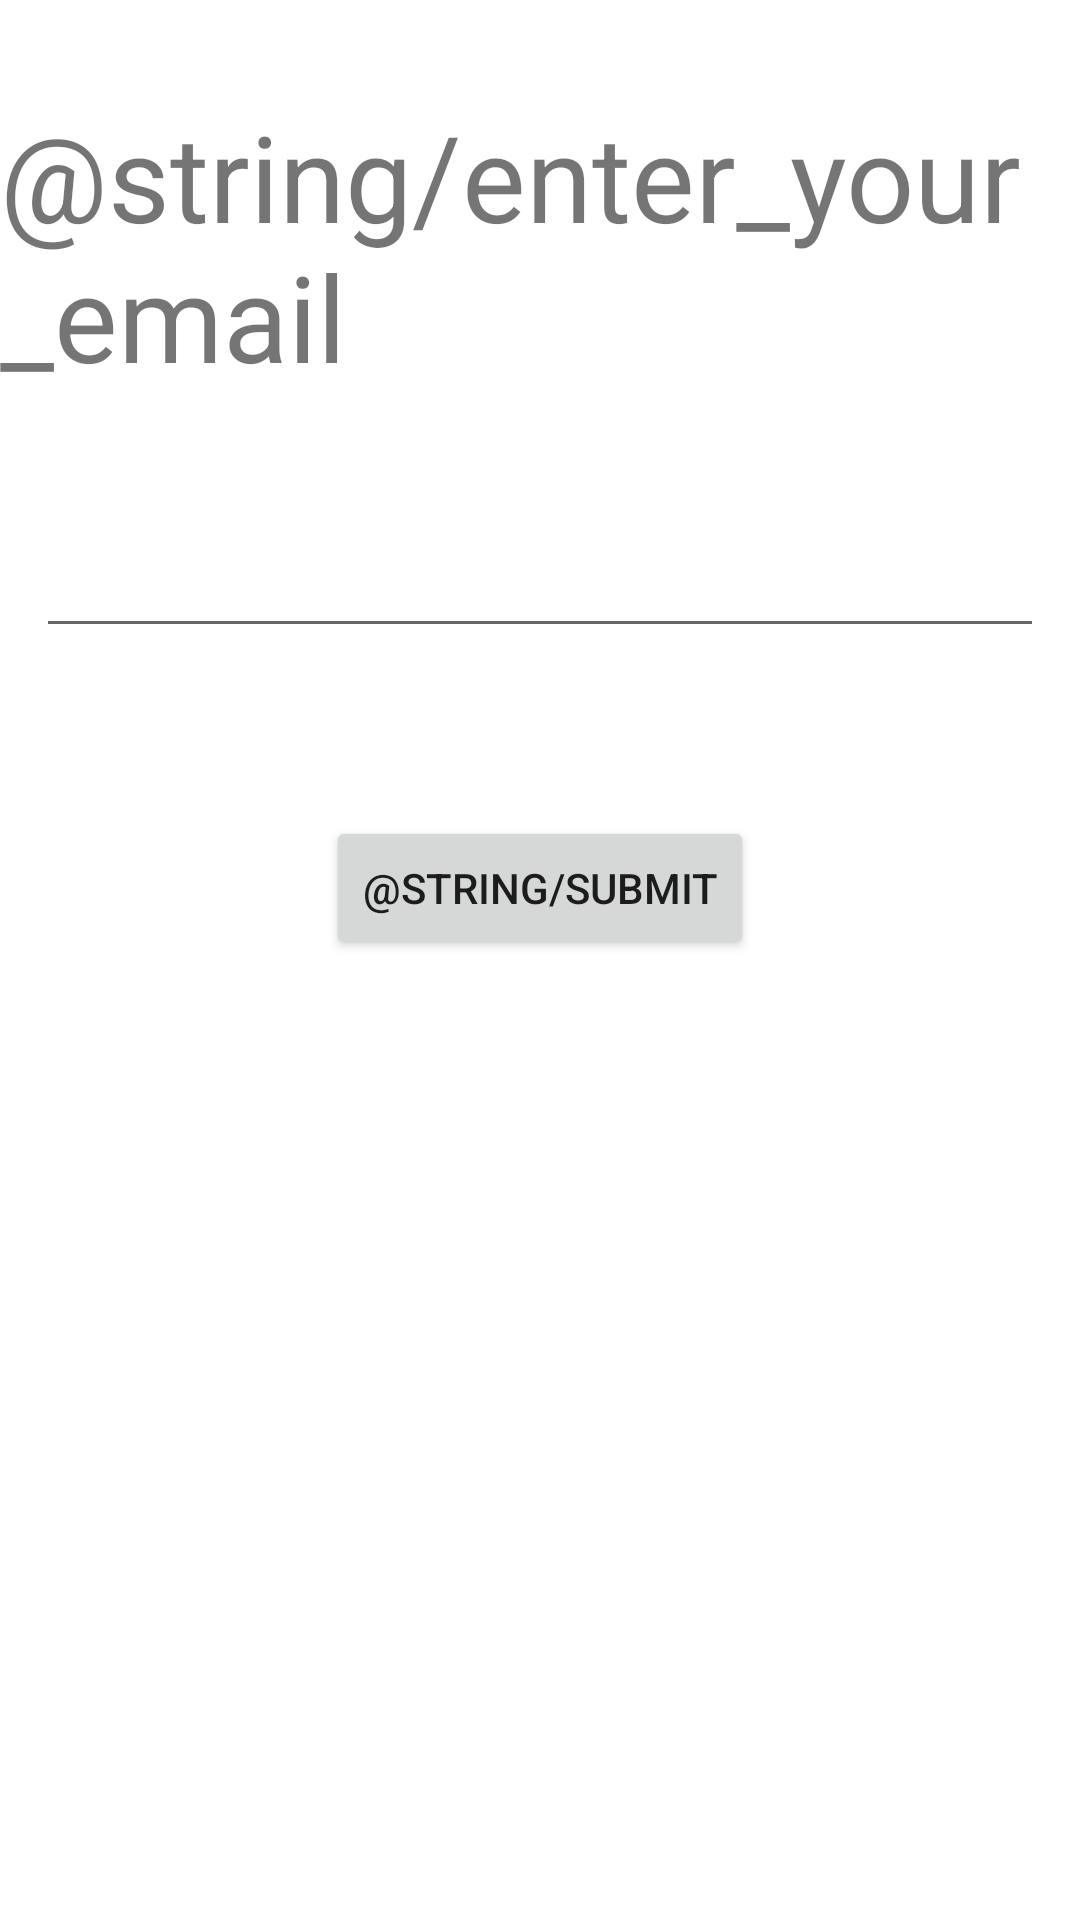

This screen was rendered from an Android layout file. Write that file and the resources it references.
<!-- AndroidManifest.xml: application theme Theme.JrGeneratorAndroid -->
<!-- res/layout/fragment_email.xml -->
<?xml version="1.0" encoding="utf-8"?>
<layout xmlns:android="http://schemas.android.com/apk/res/android"
    xmlns:app="http://schemas.android.com/apk/res-auto"
    xmlns:tools="http://schemas.android.com/tools">

    <data>

    </data>

    <androidx.constraintlayout.widget.ConstraintLayout
        android:id="@+id/constraintLayout"
        android:layout_width="match_parent"
        android:layout_height="match_parent"
        tools:context=".NameFragment">

        <Button
            android:id="@+id/btnNext"
            android:layout_width="wrap_content"
            android:layout_height="wrap_content"
            android:layout_marginTop="56dp"
            android:text="@string/submit"
            app:layout_constraintEnd_toEndOf="parent"
            app:layout_constraintStart_toStartOf="parent"
            app:layout_constraintTop_toBottomOf="@+id/edEmail" />

        <EditText
            android:id="@+id/edEmail"
            android:layout_width="0dp"
            android:layout_height="52dp"
            android:layout_marginHorizontal="12dp"
            android:layout_marginTop="32dp"
            android:inputType="textEmailAddress"
            app:layout_constraintEnd_toEndOf="parent"
            app:layout_constraintStart_toStartOf="parent"
            app:layout_constraintTop_toBottomOf="@+id/txtTitle" />

        <TextView
            android:id="@+id/txtTitle"
            android:layout_width="wrap_content"
            android:layout_height="wrap_content"
            android:layout_marginTop="32dp"
            android:text="@string/enter_your_email"
            android:textSize="40sp"
            app:layout_constraintEnd_toEndOf="parent"
            app:layout_constraintStart_toStartOf="parent"
            app:layout_constraintTop_toTopOf="parent" />

    </androidx.constraintlayout.widget.ConstraintLayout>
</layout>
<!-- resources referenced by this layout -->
<resources>
  <style name="Theme.JrGeneratorAndroid" parent="Theme.MaterialComponents.DayNight.DarkActionBar">
          
          <item name="colorPrimary">@color/purple_500</item>
          <item name="colorPrimaryVariant">@color/purple_700</item>
          <item name="colorOnPrimary">@color/white</item>
          
          <item name="colorSecondary">@color/teal_200</item>
          <item name="colorSecondaryVariant">@color/teal_700</item>
          <item name="colorOnSecondary">@color/black</item>
          
          <item name="android:statusBarColor" tools:targetApi="l">?attr/colorPrimaryVariant</item>
          
      </style>
  <!-- not gathered from this repository: default colours our renderer supplied (Android Studio template values) -->
  <color name="purple_500">#FF6200EE</color>
  <color name="purple_700">#FF3700B3</color>
  <color name="teal_200">#FF03DAC5</color>
  <color name="teal_700">#FF018786</color>
  <color name="black">#FF000000</color>
  <color name="white">#FFFFFFFF</color>
</resources>
